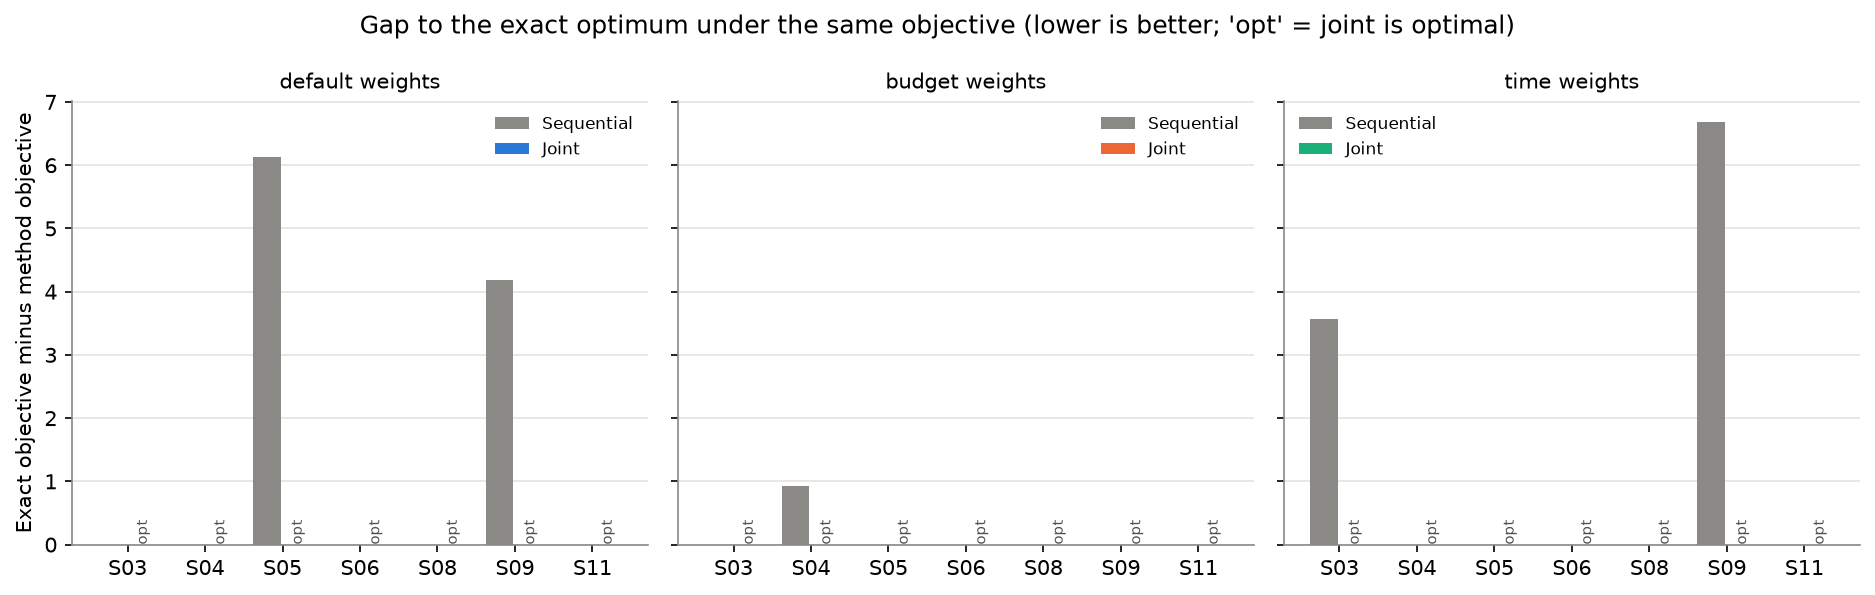

Source data for this figure (header and first rows):
scenario_id, weights, naive_obj, seq_obj, joint_obj, exact_obj, seq_gap, joint_gap, joint_optimal, share_closed_pct, exact_runtime_s
S03, default, 20.53, 20.53, 20.53, 20.53, 0.0, 0.0, yes, , 0.01
S03, budget, -20.09, -20.09, -20.09, -20.09, 0.0, 0.0, yes, , 0.008
S03, time, 8.762, 8.762, 12.32, 12.32, 3.561, 0.0, yes, 100.0, 0.009
S04, default, 31.18, 31.18, 31.18, 31.18, 0.0, 0.0, yes, , 0.008
S04, budget, 3.91, 15.82, 16.74, 16.74, 0.9187, 0.0, yes, 100.0, 0.009
S04, time, 18.95, 18.95, 18.95, 18.95, 0.0, 0.0, yes, , 0.005
S05, default, 1.244, 5.029, 11.16, 11.16, 6.134, 0.0, yes, 100.0, 0.027
S05, budget, -8.011, -1.395, -1.395, -1.395, 0.0, 0.0, yes, , 0.016
S05, time, -14.96, -5.938, -5.938, -5.938, 0.0, 0.0, yes, , 0.026
S06, default, -24.3, -24.3, -24.3, -24.3, 0.0, 0.0, yes, , 0.003
S06, budget, -26.15, -26.15, -26.15, -26.15, 0.0, 0.0, yes, , 0.003
S06, time, -26.6, -26.6, -26.6, -26.6, 0.0, 0.0, yes, , 0.003
S08, default, 9.011, 9.011, 9.011, 9.011, 0.0, 0.0, yes, , 0.004
S08, budget, 5.793, 5.793, 5.793, 5.793, 0.0, 0.0, yes, , 0.004
S08, time, 6.878, 6.878, 6.878, 6.878, 0.0, 0.0, yes, , 0.005
S09, default, -1.73, -5.911, -1.73, -1.73, 4.181, 0.0, yes, 100.0, 0.003
S09, budget, -50.9, -50.9, -50.9, -50.9, 0.0, 0.0, yes, , 0.002
S09, time, -9.097, -15.78, -9.097, -9.097, 6.681, 0.0, yes, 100.0, 0.003
S11, default, -152.5, -16.21, -16.21, -16.21, 0.0, 0.0, yes, , 0.007
S11, budget, -80.09, -20.59, -20.59, -20.59, 0.0, 0.0, yes, , 0.006
S11, time, -164.2, -18.68, -18.68, -18.68, 0.0, 0.0, yes, , 0.006
